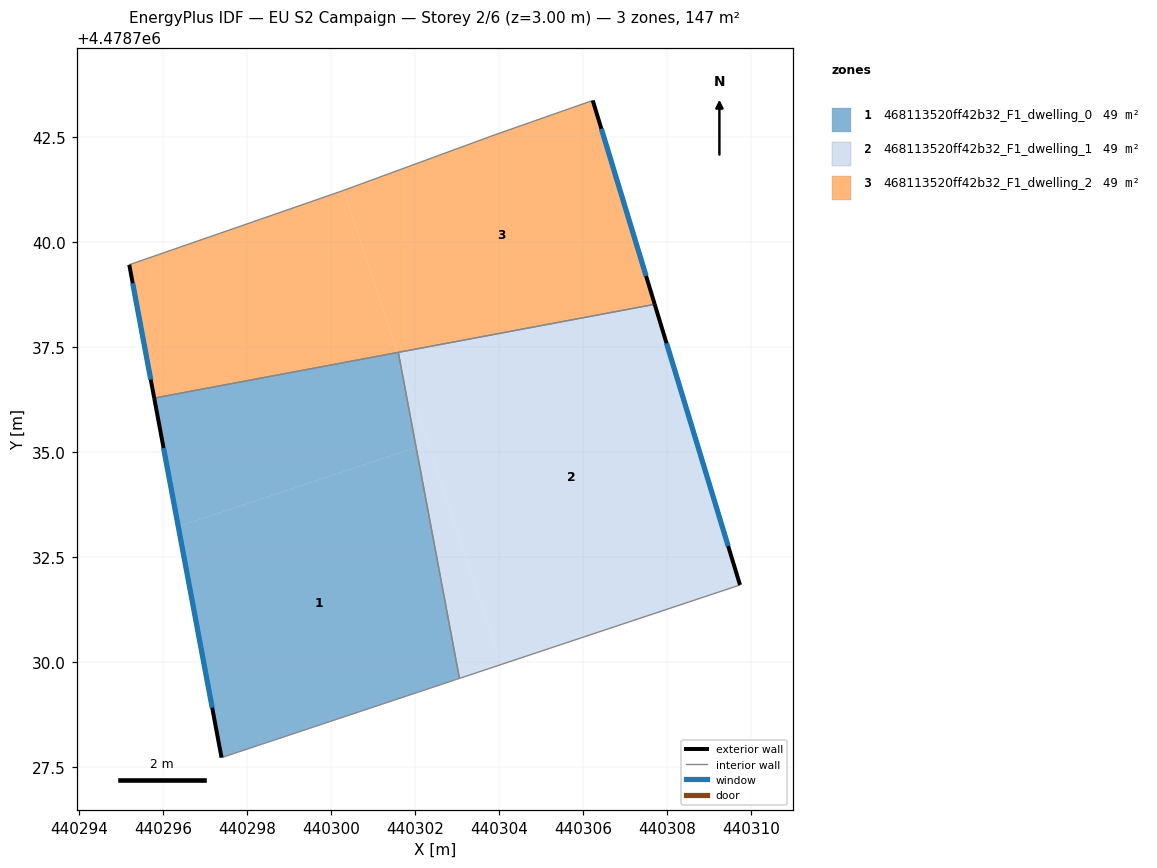
=== STOREY PLAN SPEC (per zone: floor XY polygon, exterior-wall plan segments, windows/doors) ===
zone 1: 468113520ff42b32_F1_dwelling_0  (49.0 m²)
  floor: (440303.05, 4478729.62) (440302.02, 4478735.12) (440296.36, 4478733.23) (440297.39, 4478727.74)
  floor: (440302.02, 4478735.12) (440301.62, 4478737.25) (440301.58, 4478737.37) (440295.79, 4478736.29) (440296.36, 4478733.23)
  exterior wall: (440297.39, 4478727.74) – (440295.79, 4478736.29)  [8.7 m]
    window: (440297.17, 4478728.92) – (440296.01, 4478735.10)  [13.6 m²]
  interior walls: 3
zone 2: 468113520ff42b32_F1_dwelling_1  (49.0 m²)
  floor: (440304.05, 4478729.95) (440302.30, 4478735.21) (440302.02, 4478735.12) (440303.05, 4478729.62)
  floor: (440302.30, 4478735.21) (440301.62, 4478737.25) (440302.02, 4478735.12)
  floor: (440309.73, 4478731.84) (440307.70, 4478738.52) (440301.60, 4478737.38) (440301.62, 4478737.25) (440304.05, 4478729.95) (440303.05, 4478729.62)
  exterior wall: (440307.70, 4478738.52) – (440309.73, 4478731.84)  [7.0 m]
    window: (440307.98, 4478737.60) – (440309.45, 4478732.77)  [10.9 m²]
  interior walls: 3
zone 3: 468113520ff42b32_F1_dwelling_2  (49.0 m²)
  floor: (440307.70, 4478738.52) (440306.22, 4478743.37) (440303.90, 4478742.56) (440300.29, 4478741.23) (440301.58, 4478737.38)
  floor: (440301.58, 4478737.38) (440300.29, 4478741.23) (440300.26, 4478741.22) (440295.19, 4478739.46) (440295.79, 4478736.29)
  exterior wall: (440306.22, 4478743.37) – (440307.70, 4478738.52)  [5.1 m]
    window: (440306.43, 4478742.70) – (440307.49, 4478739.20)  [7.9 m²]
  exterior wall: (440295.79, 4478736.29) – (440295.19, 4478739.46)  [3.2 m]
    window: (440295.71, 4478736.73) – (440295.28, 4478739.02)  [5.1 m²]
  interior walls: 5

=== DERIVED (storey summary) ===
Building: EU S2 Campaign
Storey: 2 of 6  (floor level z = 3.00 m)
Storey gross floor area: 147.1 m²
Zones on this storey: 3
  - 468113520ff42b32_F1_dwelling_0: floor 49.0 m²; exterior wall 8.7 m (26.1 m²); 1 window(s) 13.6 m²; WWR 52.2%
  - 468113520ff42b32_F1_dwelling_1: floor 49.0 m²; exterior wall 7.0 m (20.9 m²); 1 window(s) 10.9 m²; WWR 52.2%
  - 468113520ff42b32_F1_dwelling_2: floor 49.0 m²; exterior wall 8.3 m (24.9 m²); 2 window(s) 13.0 m²; WWR 52.2%
Zone adjacency (shared interzone walls):
  - 468113520ff42b32_F1_dwelling_0 ↔ 468113520ff42b32_F1_dwelling_1
  - 468113520ff42b32_F1_dwelling_0 ↔ 468113520ff42b32_F1_dwelling_2
  - 468113520ff42b32_F1_dwelling_1 ↔ 468113520ff42b32_F1_dwelling_2